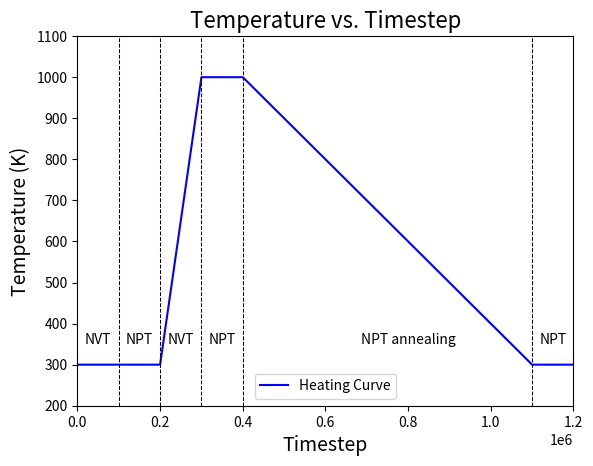

Source code (Python):
import matplotlib
import matplotlib.pyplot as plt
matplotlib.rcParams["figure.dpi"] = 300

timesteps = [0,200000,300000,400000,1100000,1200000]
temperature = [300,300,1000,1000,300,300]

# Create the plot
plt.plot(timesteps, temperature, linestyle='-', color='blue', label='Heating Curve')

# Vertical Dotted lines
plt.axvline(x=100000,  color='black', linestyle='--', linewidth=0.75)
plt.axvline(x=200000,  color='black', linestyle='--', linewidth=0.75)
plt.axvline(x=300000,  color='black', linestyle='--', linewidth=0.75)
plt.axvline(x=400000,  color='black', linestyle='--', linewidth=0.75)
plt.axvline(x=1100000, color='black', linestyle='--', linewidth=0.75)

# Text labels for MD sim pipeline
plt.text(50000,   350, 'NVT', ha='center', fontsize=10, color='black')
plt.text(150000,  350, 'NPT', ha='center', fontsize=10, color='black')
plt.text(250000,  350, 'NVT', ha='center', fontsize=10, color='black') 
plt.text(350000,  350, 'NPT', ha='center', fontsize=10, color='black')
plt.text(800000, 350, 'NPT annealing', ha='center', fontsize=10, color='black')
plt.text(1150000, 350, 'NPT', ha='center', fontsize=10, color='black')

# Add labels, title, and legend
plt.xlabel('Timestep',size=14)
plt.ylabel('Temperature (K)',size=14)
plt.xlim((0,1.2e6))
plt.ylim((200,1100))
plt.title('Temperature vs. Timestep',size=16)
plt.legend()
plt.savefig('./figure_3.png')
